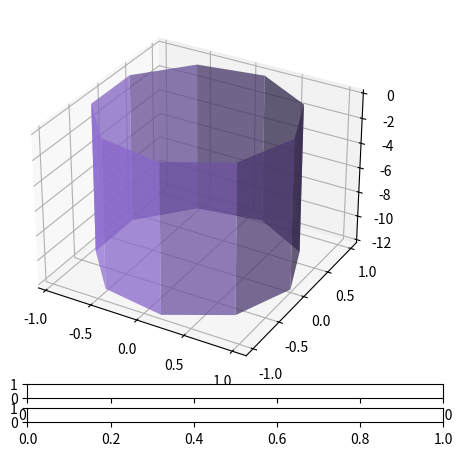

The script that saved this image: (Note: this script raises an exception after producing the figure.)
import numpy as np
import matplotlib.pyplot as plt
from mpl_toolkits import mplot3d
from matplotlib.widgets import Slider
d2r = np.pi / 180
R_cyl = 1
L_cyl = -12
R_base = 3
s = 9
points = np.array([[R_cyl*np.cos(i * 2 * np.pi / s),R_cyl*np.sin(i * 2 * np.pi / s),L_cyl] for i in range(s+1)]+[[R_cyl*np.cos(i * 2 * np.pi / s),R_cyl*np.sin(i * 2 * np.pi / s),0] for i in range(s+1)]).T
fixpoints_base = np.array([R_base * np.cos(np.arange(3) * 2 * np.pi / 3),R_base * np.sin(np.arange(3) * 2 * np.pi / 3),np.arange(3)*0])
fixpoints = fixpoints_base.copy()*R_cyl/R_base
fixpoints[2] += L_cyl/3
T2 = lambda phi: np.array([[1,0,0],
                           [0,np.cos(phi),-np.sin(phi)],
                           [0,np.sin(phi),np.cos(phi)]])
T1 = lambda theta: np.array([[np.cos(theta),0,-np.sin(theta)],
                             [0,1,0],
                             [np.sin(theta),0,np.cos(theta)]])
T_G_2_I = lambda theta, phi: np.matmul(T1(theta),T2(phi))
transform = lambda theta,phi: np.matmul(T_G_2_I(theta,phi),points)
transform_fp = lambda theta,phi: np.matmul(T_G_2_I(theta,phi),fixpoints)
surface_data = lambda theta,phi: np.array([[axis[:s+1],axis[s+1:]] for axis in transform(theta,phi)])
fig = plt.figure()
ax = plt.axes(projection = '3d')
cyl = ax.plot_surface(*surface_data(0,0),color='mediumpurple',alpha=.75)
#Create Axis
ax_t = plt.axes([.25,.07,.65,.03])
ax_p = plt.axes([.25,.02,.65,.03])
#Create Sliders
t = Slider(ax_t,'Theta',-90,90,0)
p = Slider(ax_p,'Phi',-90,90,0)
mag = lambda vec: round(100*np.sqrt(np.dot(vec,vec)))/100
def condition():
    ax.set_ylim3d(-5,5)
    ax.set_xlim3d(-5,5)
    ax.set_zlim3d(-12,1)
    ax.plot_surface(*np.array([[[5, 5], [-5, -5]], [[5, -5], [5, -5]], [[0, 0], [0, 0]]]),alpha=.25)
    ax.scatter(*fixpoints_base,color='black')
def members(theta,phi):
    x,y,z = fixpoints_base
    xp,yp,zp = transform_fp(theta,phi)
    fp_dat = np.array([np.array([x,xp]).T,np.array([y,yp]).T,np.array([z,zp]).T])
    ax.scatter(xp,yp,zp,color='black')
    [ax.plot3D(*fp_dat[:,i],linewidth=3,label=f"L{1+i}: {mag(fp_dat.T[1][i]-fp_dat.T[0][i])}") for i in range(3)]
    ax.legend()
condition()
members(0,0)
ax.set_title(r"Gimbal | $\theta$: " + str(round(0 / d2r * 100) / 100) + r" | $\phi$: " + str(round(0 / d2r * 100) / 100))
def update(val):
    ax.clear()
    condition()
    theta, phi = t.val * d2r,p.val * d2r
    members(theta,phi)
    ax.set_title(r"Gimbal | $\theta$: "+ str(round(theta/d2r*100)/100) + r" | $\phi$: " + str(round(phi/d2r*100)/100))
    ax.plot_surface(*surface_data(theta,phi),color='mediumpurple',alpha=.75)
#Update Call
t.on_changed(update)
p.on_changed(update)
plt.show()